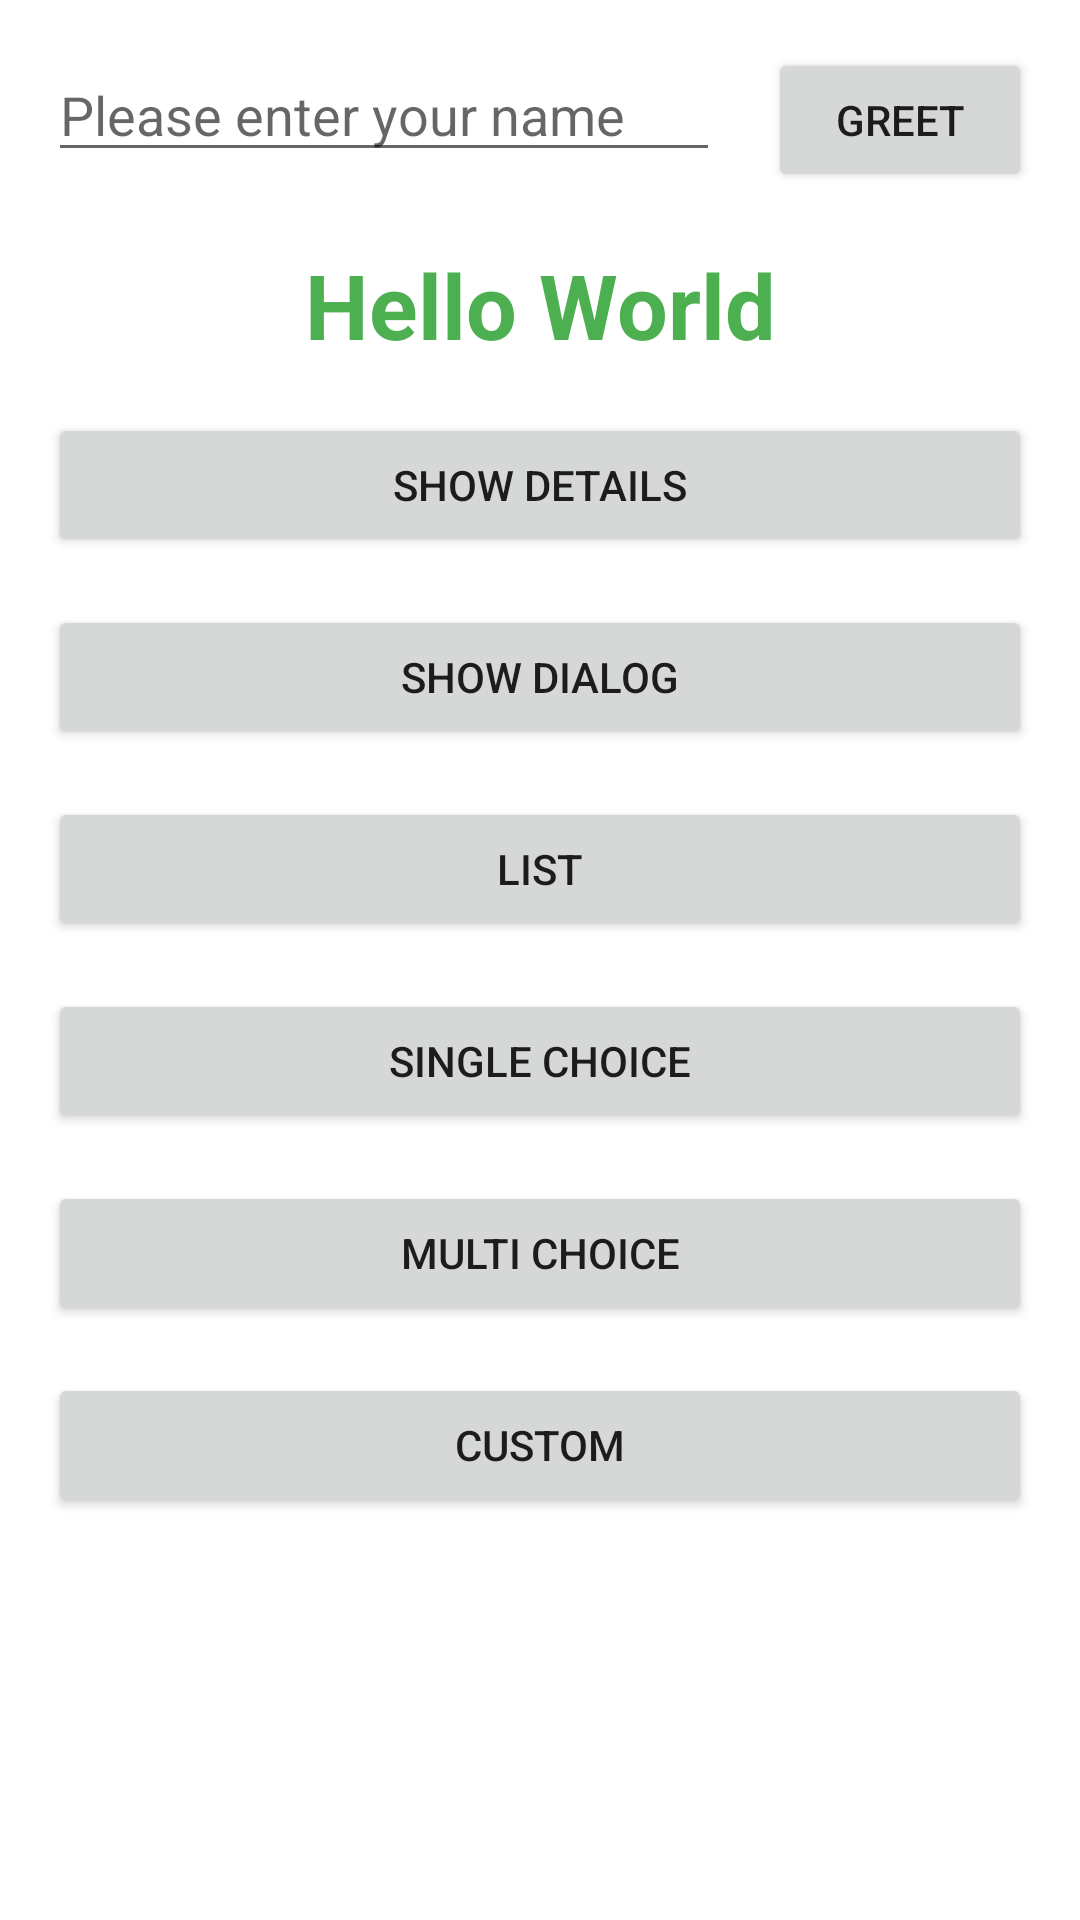

Here is an Android app screen rendered from its layout file. Give the layout XML and the strings, colors and styles it references.
<!-- AndroidManifest.xml: application theme Theme.Greeting2021 -->
<!-- res/layout/greeting_activity.xml -->
<?xml version="1.0" encoding="utf-8"?>
<androidx.coordinatorlayout.widget.CoordinatorLayout xmlns:android="http://schemas.android.com/apk/res/android"
    android:id="@+id/greeting_activity_body"
    xmlns:app="http://schemas.android.com/apk/res-auto"
    xmlns:tools="http://schemas.android.com/tools"
    android:layout_width="match_parent"
    android:layout_height="match_parent"
    tools:context=".GreetingActivity">

    <androidx.constraintlayout.widget.ConstraintLayout
        android:layout_width="match_parent"
        android:layout_height="wrap_content">

        <include layout="@layout/greeting_activity_body" />

    </androidx.constraintlayout.widget.ConstraintLayout>
    <ImageView
        android:id="@+id/imageFlag"
        android:layout_width="wrap_content"
        android:layout_height="wrap_content"
        android:layout_marginStart="16dp"
        android:layout_marginLeft="16dp"
        android:layout_marginRight="16dp"
        android:layout_marginBottom="16dp"
        android:layout_gravity="end|bottom"
        app:srcCompat="@drawable/flag_icon" />
</androidx.coordinatorlayout.widget.CoordinatorLayout>
<!-- res/layout/greeting_activity_body.xml (included above) -->
<?xml version="1.0" encoding="utf-8"?>
<androidx.constraintlayout.widget.ConstraintLayout xmlns:android="http://schemas.android.com/apk/res/android"
    xmlns:app="http://schemas.android.com/apk/res-auto"
    xmlns:tools="http://schemas.android.com/tools"
    android:layout_width="match_parent"
    android:layout_height="match_parent"
    tools:context=".GreetingActivity">

    <EditText
        android:id="@+id/editName"
        android:layout_width="0dp"
        android:layout_height="wrap_content"

        android:layout_marginStart="16dp"
        android:layout_marginLeft="16dp"
        android:layout_marginTop="16dp"

        android:layout_marginEnd="16dp"

        android:layout_marginRight="16dp"
        android:ems="10"

        android:hint="@string/name_hint"
        android:inputType="textPersonName"

        app:layout_constraintEnd_toStartOf="@+id/buttonGreet"
        app:layout_constraintHorizontal_bias="0.5"
        app:layout_constraintStart_toStartOf="parent"
        app:layout_constraintTop_toTopOf="parent" />

    <Button
        android:id="@+id/buttonGreet"

        android:layout_width="wrap_content"
        android:layout_height="wrap_content"

        android:layout_marginEnd="16dp"
        android:layout_marginRight="16dp"
        android:onClick="greet"

        android:text="@string/greet"

        app:layout_constraintBaseline_toBaselineOf="@+id/editName"
        app:layout_constraintEnd_toEndOf="parent"
        app:layout_constraintHorizontal_bias="0.5"
        app:layout_constraintStart_toEndOf="@+id/editName" />

    <TextView
        android:id="@+id/labelGreet"
        android:layout_width="0dp"
        android:layout_height="wrap_content"
        android:layout_marginStart="16dp"
        android:layout_marginLeft="16dp"
        android:layout_marginTop="24dp"
        android:layout_marginEnd="16dp"
        android:layout_marginRight="16dp"
        android:gravity="center"
        android:textColor="#4CAF50"
        android:textSize="30sp"
        android:textStyle="bold"
        app:layout_constraintEnd_toEndOf="parent"
        app:layout_constraintStart_toStartOf="parent"
        app:layout_constraintTop_toBottomOf="@+id/editName"
        tools:text="Hello World" />

    <Button
        android:id="@+id/showDetailsButton"
        android:layout_width="match_parent"
        android:layout_height="wrap_content"
        android:layout_marginLeft="16dp"
        android:layout_marginTop="16dp"
        android:layout_marginRight="16dp"
        android:onClick="showDetails"
        android:text="@string/show_details_button"
        app:layout_constraintTop_toBottomOf="@+id/labelGreet" />

    <Button
        android:id="@+id/showDialogButton"
        android:layout_width="match_parent"
        android:layout_height="wrap_content"
        android:layout_marginLeft="16dp"
        android:layout_marginTop="16dp"
        android:layout_marginRight="16dp"
        app:layout_constraintTop_toBottomOf="@id/showDetailsButton"
        android:text="@string/show_dialog"
        android:onClick="showDialog"
        />

    <Button
        android:id="@+id/showDialogListButton"
        android:layout_width="match_parent"
        android:layout_height="wrap_content"
        android:layout_marginLeft="16dp"
        android:layout_marginTop="16dp"
        android:layout_marginRight="16dp"
        app:layout_constraintTop_toBottomOf="@id/showDialogButton"
        android:text="List"
        android:onClick="showDialogList"
        />
    <Button
        android:id="@+id/showSingleChoiceButton"
        android:layout_width="match_parent"
        android:layout_height="wrap_content"
        android:layout_marginLeft="16dp"
        android:layout_marginTop="16dp"
        android:layout_marginRight="16dp"
        app:layout_constraintTop_toBottomOf="@id/showDialogListButton"
        android:text="Single choice"
        android:onClick="showDialogSingleChoice"
        />
    <Button
        android:id="@+id/showMultiChoiceButton"
        android:layout_width="match_parent"
        android:layout_height="wrap_content"
        android:layout_marginLeft="16dp"
        android:layout_marginTop="16dp"
        android:layout_marginRight="16dp"
        app:layout_constraintTop_toBottomOf="@id/showSingleChoiceButton"
        android:text="Multi choice"
        android:onClick="showDialogMultiChoice"
        />
    <Button
        android:id="@+id/showDialogCustomButton"
        android:layout_width="match_parent"
        android:layout_height="wrap_content"
        android:layout_marginLeft="16dp"
        android:layout_marginTop="16dp"
        android:layout_marginRight="16dp"
        app:layout_constraintTop_toBottomOf="@id/showMultiChoiceButton"
        android:text="Custom"
        android:onClick="showDialogCustom"
        />

</androidx.constraintlayout.widget.ConstraintLayout>
<!-- resources referenced by this layout -->
<resources>
  <string name="greet">Greet</string>
  <string name="name_hint">Please enter your name</string>
  <string name="show_details_button">Show details</string>
  <string name="show_dialog">Show dialog</string>
  <style name="Theme.Greeting2021" parent="Theme.MaterialComponents.DayNight.DarkActionBar">
          
          <item name="colorPrimary">@color/purple_500</item>
          <item name="colorPrimaryVariant">@color/purple_700</item>
          <item name="colorOnPrimary">@color/white</item>
          
          <item name="colorSecondary">@color/teal_200</item>
          <item name="colorSecondaryVariant">@color/teal_700</item>
          <item name="colorOnSecondary">@color/black</item>
          
          <item name="android:statusBarColor" tools:targetApi="l">?attr/colorPrimaryVariant</item>
          
      </style>
  <!-- not gathered from this repository: default colours our renderer supplied (Android Studio template values) -->
  <color name="purple_500">#FF6200EE</color>
  <color name="purple_700">#FF3700B3</color>
  <color name="teal_200">#FF03DAC5</color>
  <color name="teal_700">#FF018786</color>
  <color name="black">#FF000000</color>
  <color name="white">#FFFFFFFF</color>
</resources>
